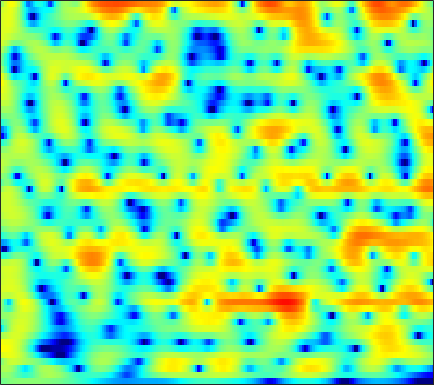

Source data for this figure (header and first rows):
-0.90074, -0.65276, -0.36893, -0.13883, 0.0011642, 0.14884, 0.25683, 0.31843, 0.37882, 0.41838, 0.44062, 0.45022, 0.45536, 0.45206, 0.44551, 0.4301, 0.40299, 0.37579, 0.32956, 0.27108, 0.19725, 0.13177, 0.030204, -0.084904
0.4869, 0.6292, 0.6688, 0.5409, 0.3364, -0.07706, -0.6407, -1.147, -1.887, -2.611, -3.16, -3.347, -3.224, -2.719, -2.179, -1.38, -0.6022, -0.07576, 0.5248, 0.996, 1.339, 1.513, 1.641, 1.653
1.387, 1.63, 1.8, 1.76, 1.571, 1.078, 0.2747, -0.5536, -1.979, -3.726, -5.492, -6.31, -5.985, -4.464, -3.156, -1.614, -0.4007, 0.3035, 0.9996, 1.453, 1.7, 1.769, 1.728, 1.544
-0.3602, 0.7368, 1.79, 2.473, 2.786, 2.979, 2.954, 2.821, 2.535, 2.169, 1.779, 1.494, 1.143, 0.823, 0.5864, 0.2506, -0.1365, -0.4654, -0.9705, -1.565, -2.25, -2.816, -3.629, -4.495
3.596, 3.849, 4.108, 4.248, 4.268, 4.173, 3.936, 3.666, 3.189, 2.581, 1.844, 1.208, 0.2461, -0.8518, -1.777, -3.148, -4.662, -5.872, -7.54, -9.222, -10.82, -11.93, -13.34, -14.84
5.203, 5.159, 5.057, 4.883, 4.697, 4.363, 3.915, 3.495, 2.809, 1.958, 0.9179, -0.0004498, -1.433, -3.135, -4.633, -7.008, -9.963, -12.75, -17.86, -26.93, -31.91, -24.95, -21.36, -19.94
4.632, 4.591, 4.529, 4.433, 4.325, 4.114, 3.806, 3.499, 2.975, 2.302, 1.468, 0.7295, -0.4036, -1.702, -2.787, -4.368, -6.065, -7.369, -9.066, -10.55, -11.74, -12.48, -13.39, -14.37
1.371, 1.7, 2.221, 2.729, 3.055, 3.381, 3.558, 3.589, 3.49, 3.238, 2.833, 2.426, 1.755, 0.9532, 0.283, -0.6834, -1.705, -2.501, -3.606, -4.756, -5.912, -6.753, -7.849, -8.951
-7.115, -4.203, -1.538, 0.3041, 1.329, 2.341, 3.036, 3.384, 3.649, 3.715, 3.607, 3.418, 3.03, 2.498, 2.019, 1.275, 0.4271, -0.2658, -1.264, -2.354, -3.503, -4.392, -5.595, -6.756
-2.328, -1.541, -0.4237, 0.615, 1.298, 2.066, 2.669, 3.015, 3.334, 3.482, 3.474, 3.373, 3.11, 2.692, 2.275, 1.573, 0.7261, 0.01081, -1.04, -2.232, -3.602, -4.772, -6.504, -8.438
0.6095, 0.5828, 0.6767, 0.9088, 1.168, 1.597, 2.075, 2.429, 2.845, 3.137, 3.261, 3.241, 3.063, 2.699, 2.307, 1.621, 0.7397, -0.03613, -1.187, -2.479, -3.916, -5.092, -6.796, -8.659
0.5374, -0.4688, -1.813, -2.58, -2.381, -1.175, 0.3918, 1.475, 2.645, 3.483, 3.973, 4.111, 4.022, 3.654, 3.219, 2.456, 1.445, 0.5123, -0.9163, -2.475, -4.111, -5.356, -7.021, -8.443
1.108, -0.6132, -3.855, -7.354, -6.821, -2.967, 0.2229, 1.918, 3.44, 4.332, 4.761, 4.809, 4.54, 3.927, 3.253, 2.132, 0.8007, -0.36, -2.148, -4.22, -6.645, -8.898, -13.1, -21.38
2.939, 2.742, 2.48, 2.359, 2.424, 2.697, 3.071, 3.342, 3.596, 3.591, 3.278, 2.853, 2.007, 0.7867, -0.4109, -2.347, -4.494, -6.191, -8.388, -10.08, -10.96, -11.13, -11.09, -11.06
3.275, 3.485, 3.677, 3.784, 3.821, 3.823, 3.726, 3.567, 3.252, 2.775, 2.053, 1.333, 0.1083, -1.453, -2.926, -5.471, -8.831, -12.13, -18.78, -21.99, -15.75, -13, -10.55, -8.739
2.904, 3.217, 3.513, 3.677, 3.713, 3.648, 3.465, 3.234, 2.776, 2.185, 1.447, 0.7718, -0.2831, -1.472, -2.433, -3.863, -5.318, -6.24, -7.189, -7.735, -7.646, -7.276, -6.738, -6.11
2.683, 3.006, 3.303, 3.464, 3.499, 3.417, 3.206, 2.972, 2.515, 1.898, 1.178, 0.5672, -0.3327, -1.306, -1.998, -2.836, -3.612, -4.075, -4.422, -4.569, -4.606, -4.523, -4.314, -4.152
2.933, 3.189, 3.434, 3.576, 3.616, 3.558, 3.347, 3.103, 2.664, 2.012, 1.168, 0.4258, -0.7352, -2.105, -3.151, -4.33, -5.183, -5.458, -5.167, -4.394, -3.641, -3.166, -2.614, -2.32
2.061, 2.193, 2.392, 2.587, 2.71, 2.832, 2.832, 2.699, 2.389, 1.877, 1.043, 0.1863, -1.3, -3.402, -5.715, -10.36, -20.69, -19.92, -9.957, -5.699, -2.998, -1.595, -0.4072, 0.2872
-3.621, -3.794, -3.574, -2.919, -2.287, -1.476, -0.8025, -0.4889, -0.38, -0.4738, -0.8105, -1.234, -1.937, -2.76, -3.562, -4.463, -4.779, -4.609, -3.512, -1.999, -0.6171, 0.3654, 1.412, 2.101
-14.61, -20.41, -19.58, -12.17, -9.014, -6.418, -4.939, -4.232, -3.841, -3.899, -4.067, -4.177, -4.21, -3.897, -3.441, -2.844, -2.042, -1.316, -0.4344, 0.4773, 1.372, 1.91, 2.557, 3.094
-9.308, -9.402, -8.731, -7.395, -6.336, -5.111, -4.553, -4.606, -5.157, -6.69, -9.244, -11.54, -12.27, -8.98, -6.244, -3.398, -1.43, -0.1792, 1.13, 2.089, 2.898, 3.328, 3.695, 3.952
-4.045, -3.302, -2.532, -1.895, -1.544, -1.322, -1.337, -1.702, -2.534, -3.87, -5.697, -6.912, -7.276, -5.418, -3.705, -1.7, 0.02643, 0.9559, 1.953, 2.711, 3.158, 3.419, 3.576, 3.465
-1.088, -0.4928, 0.1335, 0.5949, 0.8428, 0.9932, 0.9698, 0.882, 0.5494, 0.1922, -0.1883, -0.3999, -0.4868, -0.4178, -0.184, 0.1175, 0.4027, 0.5885, 0.7176, 0.7945, 0.788, 0.7391, 0.6938, 0.5483
0.8995, 1.307, 1.769, 2.111, 2.283, 2.429, 2.415, 2.38, 2.205, 1.969, 1.685, 1.437, 1.122, 0.7111, 0.3819, -0.07229, -0.7298, -1.238, -2.058, -2.985, -3.738, -4.222, -4.431, -4.114
2.114, 2.439, 2.797, 3.043, 3.147, 3.208, 3.161, 3.04, 2.853, 2.538, 2.159, 1.812, 1.257, 0.6254, -0.003034, -0.9337, -2.155, -3.311, -5.264, -8.082, -12.11, -16.17, -16.99, -11.9
2.59, 2.862, 3.113, 3.254, 3.297, 3.233, 3.098, 2.907, 2.581, 2.179, 1.689, 1.29, 0.6626, 0.01115, -0.5486, -1.46, -2.467, -3.467, -4.944, -6.817, -8.781, -9.939, -10.23, -8.878
2.736, 2.929, 3.09, 3.141, 3.103, 2.937, 2.622, 2.336, 1.782, 1.18, 0.4995, -0.003993, -0.6051, -1.175, -1.445, -1.819, -2.137, -2.373, -2.786, -3.167, -3.617, -3.814, -4.023, -3.998
2.677, 2.905, 3.151, 3.239, 3.166, 2.923, 2.395, 1.915, 1.019, -0.1029, -1.452, -2.567, -3.775, -4.467, -4.201, -3.199, -2.166, -1.387, -0.7746, -0.3242, -0.2482, -0.3054, -0.5836, -1.13
0.7948, 1.741, 2.584, 2.918, 2.866, 2.493, 1.824, 1.128, 0.1366, -1.318, -3.32, -5.735, -11.25, -25.48, -11.78, -5.139, -1.511, 0.1759, 1.745, 2.574, 2.97, 2.879, 2.468, 1.453
-2.04, -0.6863, 0.1215, 0.03295, -0.495, -1.826, -3.362, -4.52, -5.153, -4.883, -4.407, -4.144, -3.854, -3.227, -2.374, -0.8424, 0.6852, 1.668, 2.667, 3.284, 3.529, 3.467, 3.044, 2.304
0.5398, 0.4022, -0.1164, -1.168, -2.431, -5.147, -9.622, -15.96, -16.34, -9.097, -5.408, -3.579, -1.914, -0.5701, 0.1752, 1.123, 1.846, 2.317, 2.73, 2.969, 2.918, 2.789, 2.358, 1.824
2.332, 1.935, 1.287, 0.4733, -0.2413, -1.324, -2.279, -2.806, -2.891, -2.358, -1.459, -0.7639, 0.1393, 0.847, 1.319, 1.74, 2.039, 2.148, 2.174, 2.025, 1.696, 1.362, 0.7497, -0.005489
2.556, 2.315, 1.995, 1.658, 1.382, 1.098, 0.8255, 0.7401, 0.6792, 0.7729, 0.9569, 1.1, 1.309, 1.415, 1.482, 1.427, 1.292, 1.076, 0.7169, 0.1997, -0.3729, -0.9277, -1.682, -2.684
1.827, 1.81, 1.808, 1.837, 1.869, 1.924, 1.969, 2.015, 2.069, 2.103, 2.086, 2.056, 1.902, 1.701, 1.419, 0.9999, 0.3979, -0.1271, -0.9588, -1.876, -2.8, -3.489, -4.262, -4.94
0.1392, 0.3593, 0.7315, 1.181, 1.562, 2.001, 2.438, 2.663, 2.914, 3.017, 2.987, 2.877, 2.591, 2.167, 1.711, 0.9617, -0.04684, -0.9365, -2.463, -4.255, -6.436, -7.891, -9.18, -8.569
-3.966, -3.471, -2.407, -1.081, -0.08597, 1.165, 2.146, 2.73, 3.226, 3.476, 3.49, 3.325, 2.984, 2.394, 1.908, 1.027, -0.007971, -0.9744, -2.618, -4.833, -8.288, -12, -17.27, -11.72
-15.37, -16, -10.55, -5.812, -3.241, -0.7613, 0.8812, 1.748, 2.414, 2.658, 2.513, 2.193, 1.527, 0.6653, 0.01856, -0.8252, -1.419, -1.82, -2.112, -2.524, -2.845, -2.942, -2.758, -1.926
-10.79, -10.25, -7.89, -4.994, -3.12, -1.204, 0.1532, 0.7112, 1.103, 0.9577, 0.3187, -0.4469, -2.046, -4.111, -6.124, -8.389, -8.572, -7.091, -4.859, -2.987, -1.467, -0.5871, 0.5168, 1.438
-3.951, -3.435, -2.573, -1.679, -1.078, -0.4048, -0.001063, 0.04906, -0.1339, -0.7102, -1.695, -2.674, -4.571, -7.009, -9.597, -13.37, -13.04, -10.04, -6.404, -3.617, -1.562, -0.3277, 1.036, 2.076
-0.9312, -0.6105, -0.2272, 0.03603, 0.13, 0.1275, -0.156, -0.4588, -1.145, -2.052, -3.121, -4.052, -5.224, -6.169, -6.778, -6.897, -6.359, -5.597, -4.154, -2.628, -1.173, -0.1183, 1.012, 1.964
1.058, 1.274, 1.376, 1.302, 1.13, 0.6778, 0.001387, -0.665, -1.833, -3.297, -5.046, -6.56, -8.374, -9.636, -9.57, -8.464, -6.822, -5.418, -3.755, -2.177, -0.7593, 0.1022, 1.146, 1.955
2.581, 2.659, 2.574, 2.286, 1.935, 1.249, 0.3646, -0.5325, -1.987, -3.871, -6.415, -8.982, -14.04, -25.72, -21.07, -12.52, -8.215, -6.052, -3.779, -1.998, -0.606, 0.2402, 1.159, 1.803
3.528, 3.43, 3.166, 2.719, 2.255, 1.522, 0.6038, -0.2151, -1.435, -2.844, -4.413, -5.588, -7.008, -7.887, -7.763, -6.864, -5.524, -4.396, -2.909, -1.643, -0.5494, 0.1801, 0.8435, 1.299
4.332, 4.045, 3.519, 2.862, 2.295, 1.492, 0.5854, -0.08395, -1.008, -1.953, -2.873, -3.471, -4.254, -4.737, -4.817, -4.67, -4.072, -3.373, -2.348, -1.252, -0.2554, 0.3156, 0.8908, 1.149
5.236, 4.661, 3.699, 2.595, 1.761, 0.6176, -0.3626, -0.9333, -1.611, -2.187, -2.792, -3.383, -4.308, -5.32, -6.225, -6.845, -6.181, -5.015, -2.977, -1.038, 0.4794, 1.321, 2.093, 2.334
4.676, 3.645, 1.946, -0.1822, -2.018, -4.581, -6.244, -6.504, -5.81, -4.956, -4.537, -4.706, -5.45, -7.345, -10.24, -18.34, -16.67, -9.205, -4.106, -0.9061, 1.266, 2.443, 3.413, 3.888
1.678, 0.4038, -1.816, -4.756, -7.738, -13.5, -21.65, -17.7, -12.03, -8.906, -7.077, -6.171, -5.601, -5.513, -5.535, -5.316, -4.439, -3.385, -1.652, 0.04739, 1.467, 2.269, 3.089, 3.613
-0.2746, -1.43, -3.399, -5.698, -7.511, -9.8, -11.1, -11.1, -10.31, -8.793, -7.155, -5.95, -4.712, -3.708, -2.966, -2.087, -1.251, -0.6395, 0.2408, 1.069, 1.785, 2.197, 2.675, 3.004
0.05111, -1.056, -2.966, -5.474, -7.978, -12.17, -16.83, -17, -12.49, -8.793, -6.13, -4.626, -2.968, -1.648, -0.829, 0.02011, 0.7035, 1.161, 1.645, 1.972, 2.189, 2.325, 2.413, 2.413
2.038, 1.184, -0.2903, -2.204, -3.974, -6.615, -8.687, -8.702, -6.97, -4.765, -2.864, -1.677, -0.3939, 0.5848, 1.105, 1.674, 2.063, 2.232, 2.267, 2.136, 1.846, 1.552, 1.014, 0.4699
3.504, 3.088, 2.362, 1.503, 0.8543, 0.09451, -0.4408, -0.6434, -0.5585, -0.2256, 0.2421, 0.6199, 1.028, 1.34, 1.526, 1.661, 1.642, 1.483, 1.125, 0.5558, -0.3227, -1.278, -2.925, -4.996
3.752, 3.652, 3.422, 3.101, 2.829, 2.434, 2.033, 1.752, 1.451, 1.197, 0.9667, 0.7761, 0.555, 0.349, 0.2298, 0.005546, -0.2711, -0.5181, -0.9375, -1.603, -2.59, -3.7, -5.651, -8.64
3.53, 3.707, 3.814, 3.767, 3.622, 3.289, 2.845, 2.459, 1.817, 1.082, 0.2563, -0.4082, -1.245, -1.982, -2.462, -2.866, -3.013, -2.979, -2.972, -3.087, -3.362, -3.662, -4.232, -4.897
3.21, 3.678, 4.04, 4.133, 4.036, 3.716, 3.167, 2.593, 1.579, 0.2844, -1.297, -2.66, -4.764, -7.013, -8.534, -9.063, -8.004, -6.934, -5.626, -4.557, -3.823, -3.359, -3.011, -2.722
3.062, 3.606, 4.056, 4.219, 4.165, 3.844, 3.185, 2.447, 1.185, -0.4604, -2.553, -4.422, -7.718, -12.55, -18.51, -20.55, -13.29, -10.15, -7.449, -5.671, -4.472, -3.889, -3.166, -2.507
2.831, 3.313, 3.878, 4.241, 4.317, 4.073, 3.42, 2.658, 1.302, -0.4556, -2.551, -4.192, -6.337, -8.02, -8.747, -8.765, -7.926, -7.066, -6.134, -5.554, -5.314, -5.273, -5.037, -4.467
0.5083, 1.783, 3.38, 4.49, 4.937, 5.038, 4.598, 3.895, 2.39, 0.1744, -2.869, -5.897, -10.32, -11.23, -9.017, -6.547, -4.943, -4.304, -3.939, -4.447, -6.034, -7.995, -12.73, -13.82
